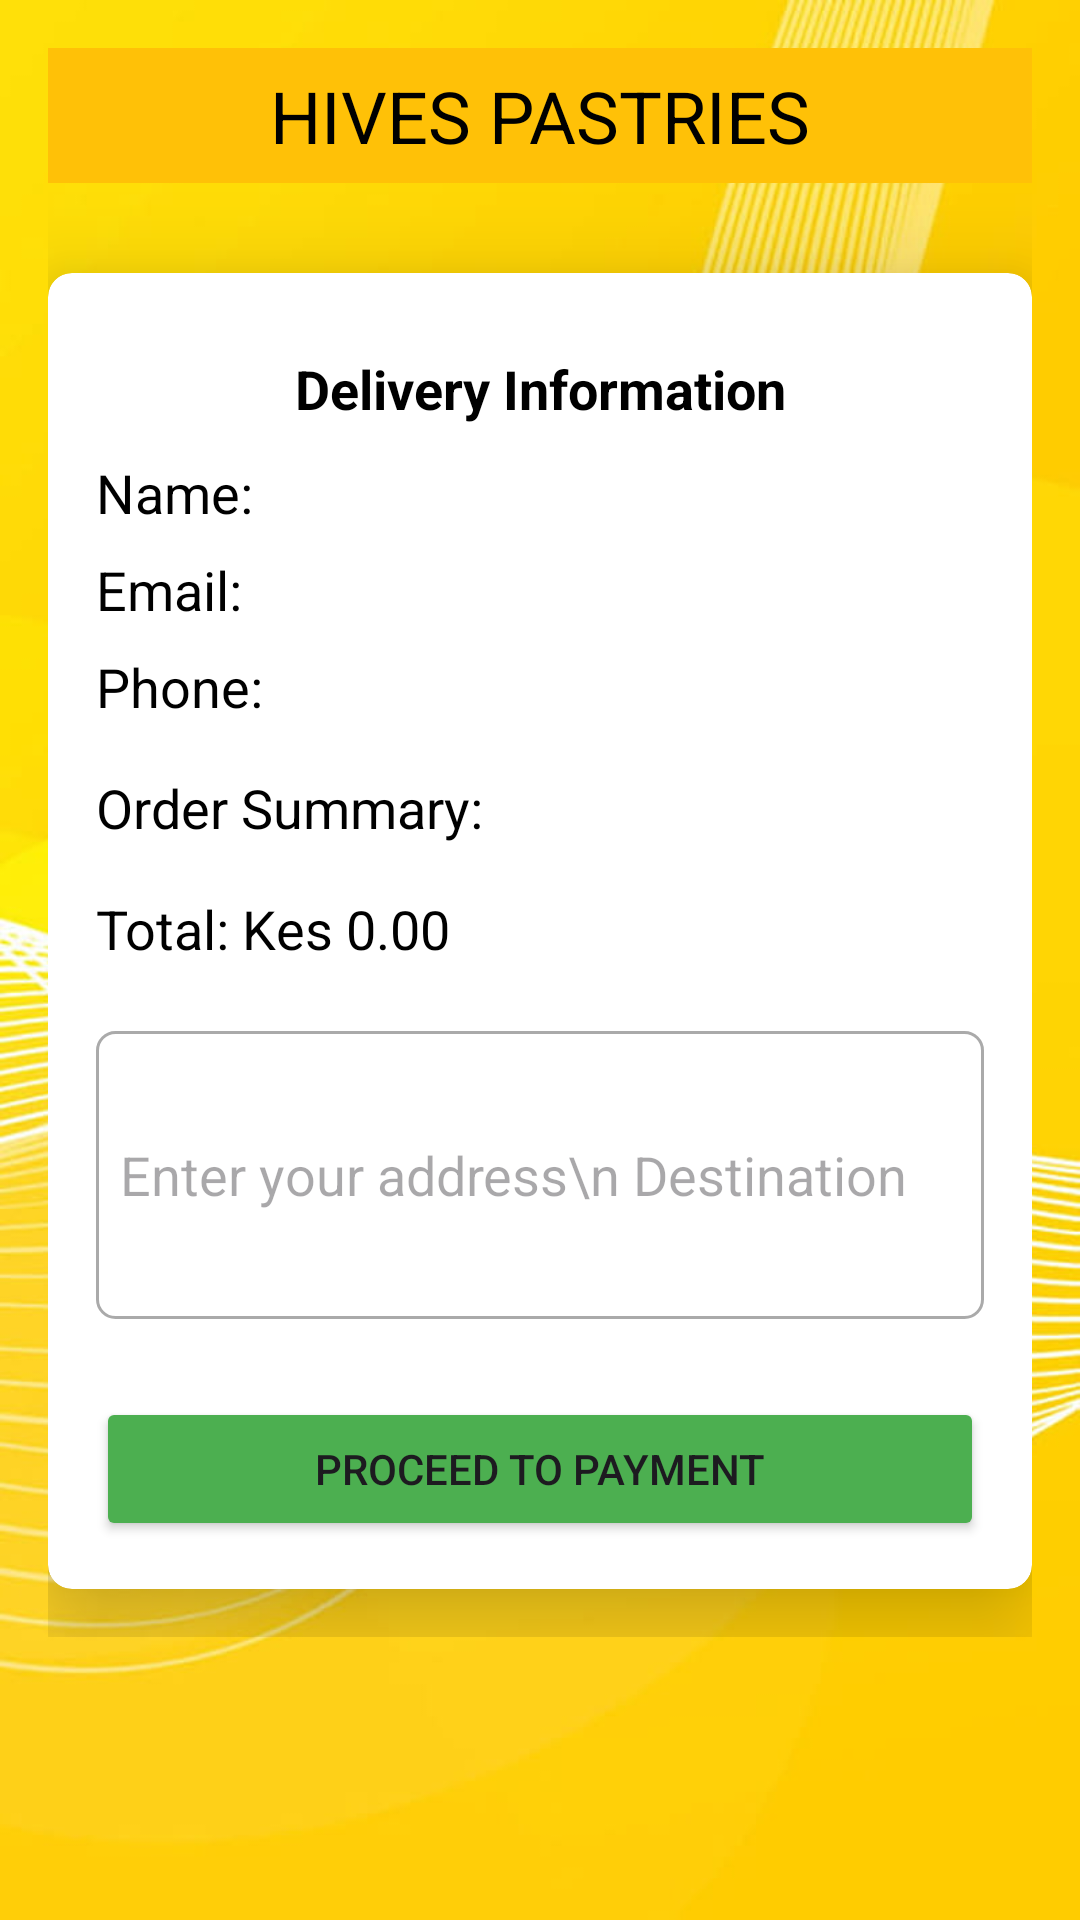

The Android layout XML behind this screen, and the referenced resources:
<!-- AndroidManifest.xml: application theme Theme.Hives -->
<!-- res/layout/activity_order_summary.xml -->
<?xml version="1.0" encoding="utf-8"?>
<ScrollView xmlns:android="http://schemas.android.com/apk/res/android"
    android:layout_width="match_parent"
    android:layout_height="match_parent"
    xmlns:tools="http://schemas.android.com/tools"
    xmlns:app="http://schemas.android.com/apk/res-auto"
    android:padding="16dp"
    android:background="@drawable/backbgy"
    tools:context=".OrderSummaryActivity">


    <LinearLayout
        android:layout_width="match_parent"
        android:layout_height="wrap_content"
        android:orientation="vertical">

        <TextView
            android:id="@+id/shop_name"
            android:layout_width="match_parent"
            android:layout_height="45dp"
            android:text="HIVES PASTRIES"
            android:textColor="@color/black"
            android:background="#FFC107"
            android:textSize="24sp"

            android:gravity="center" />

        <androidx.cardview.widget.CardView
            android:layout_width="match_parent"
            android:layout_height="wrap_content"
            android:layout_marginBottom="16dp"
            android:layout_marginTop="30dp"
            android:backgroundTint="@color/white"
            app:cardCornerRadius="8dp"
            app:cardElevation="20dp">

            <LinearLayout
                android:layout_width="match_parent"
                android:layout_height="wrap_content"
                android:orientation="vertical"
                android:padding="16dp">
                <TextView

                    android:layout_width="match_parent"
                    android:layout_height="45dp"
                    android:text="Delivery Information"
                    android:textColor="@color/black"
                    android:textStyle="bold"
                    android:textSize="18sp"
                    android:gravity="center" />

                <TextView
                    android:id="@+id/userNameTextView"
                    android:layout_width="wrap_content"
                    android:layout_height="wrap_content"
                    android:text="Name: "
                    android:textColor="@color/black"
                    android:textSize="18sp"
                    android:layout_marginBottom="8dp" />

                <TextView
                    android:id="@+id/userEmailTextView"
                    android:layout_width="wrap_content"
                    android:layout_height="wrap_content"
                    android:text="Email: "
                    android:textColor="@color/black"
                    android:textSize="18sp"
                    android:layout_marginBottom="8dp" />

                <TextView
                    android:id="@+id/userPhoneTextView"
                    android:layout_width="wrap_content"
                    android:layout_height="wrap_content"
                    android:text="Phone: "
                    android:textColor="@color/black"
                    android:textSize="18sp"
                    android:layout_marginBottom="16dp" />

                <TextView
                    android:id="@+id/orderSummaryTextView"
                    android:layout_width="wrap_content"
                    android:layout_height="wrap_content"
                    android:text="Order Summary: "
                    android:textColor="@color/black"
                    android:textSize="18sp"
                    android:layout_marginBottom="16dp" />

                <TextView
                    android:id="@+id/totalAmountTextView"
                    android:layout_width="wrap_content"
                    android:layout_height="wrap_content"
                    android:text="Total: Kes 0.00"
                    android:textColor="@color/black"
                    android:textSize="18sp"
                    android:layout_marginBottom="22dp" />

                <EditText
                    android:id="@+id/addressEditText"
                    android:layout_width="match_parent"
                    android:layout_height="96dp"
                    android:textColor="@color/black"
                    android:background="@drawable/edittext_background"
                    android:layout_marginBottom="26dp"
                    android:hint="Enter your address\n Destination"
                    android:inputType="textPostalAddress" />

                <Button
                    android:id="@+id/proceedToPaymentButton"
                    android:layout_width="match_parent"
                    android:layout_height="wrap_content"
                    android:backgroundTint="#4CAF50"
                    android:text="Proceed to Payment" />

            </LinearLayout>
        </androidx.cardview.widget.CardView>

    </LinearLayout>
</ScrollView>
<!-- resources referenced by this layout -->
<resources>
  <!-- drawable backbgy: jpg bitmap (drawable, 105949 bytes) -->
  <!-- drawable edittext_background (drawable) -->
  <?xml version="1.0" encoding="utf-8"?>
  
  <shape xmlns:android="http://schemas.android.com/apk/res/android">
      <solid android:color="@android:color/white"/>
      <stroke android:width="1dp" android:color="@android:color/darker_gray"/>
      <corners android:radius="6dp"/>
      <padding android:left="8dp" android:right="8dp"/>
  </shape>
  <style name="Theme.Hives" parent="Base.Theme.Hives" />
  <style name="Base.Theme.Hives" parent="Theme.Material3.DayNight.NoActionBar">
          
          
      </style>
  <!-- not gathered from this repository: default colours our renderer supplied (Android Studio template values) -->
  <color name="black">#FF000000</color>
  <color name="white">#FFFFFFFF</color>
</resources>
